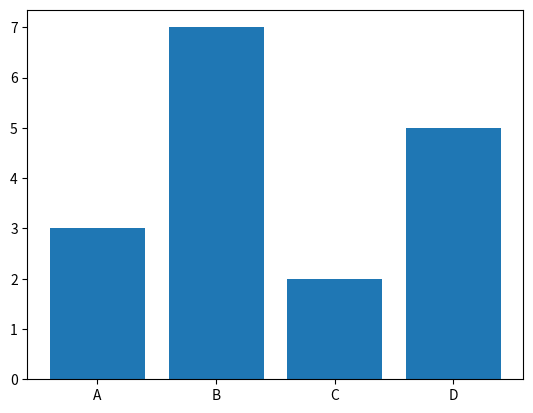

Write Python code to recreate this figure.
#bar() function takes a list one for category labels(x-axis) and one for thier corresponding values(y-axis)
import matplotlib.pyplot as plt
x = ['A', 'B', 'C', 'D']
y = [3, 7, 2, 5]
plt.bar(x, y) # draws a vertical bar chart using given x and y values
plt.show()
